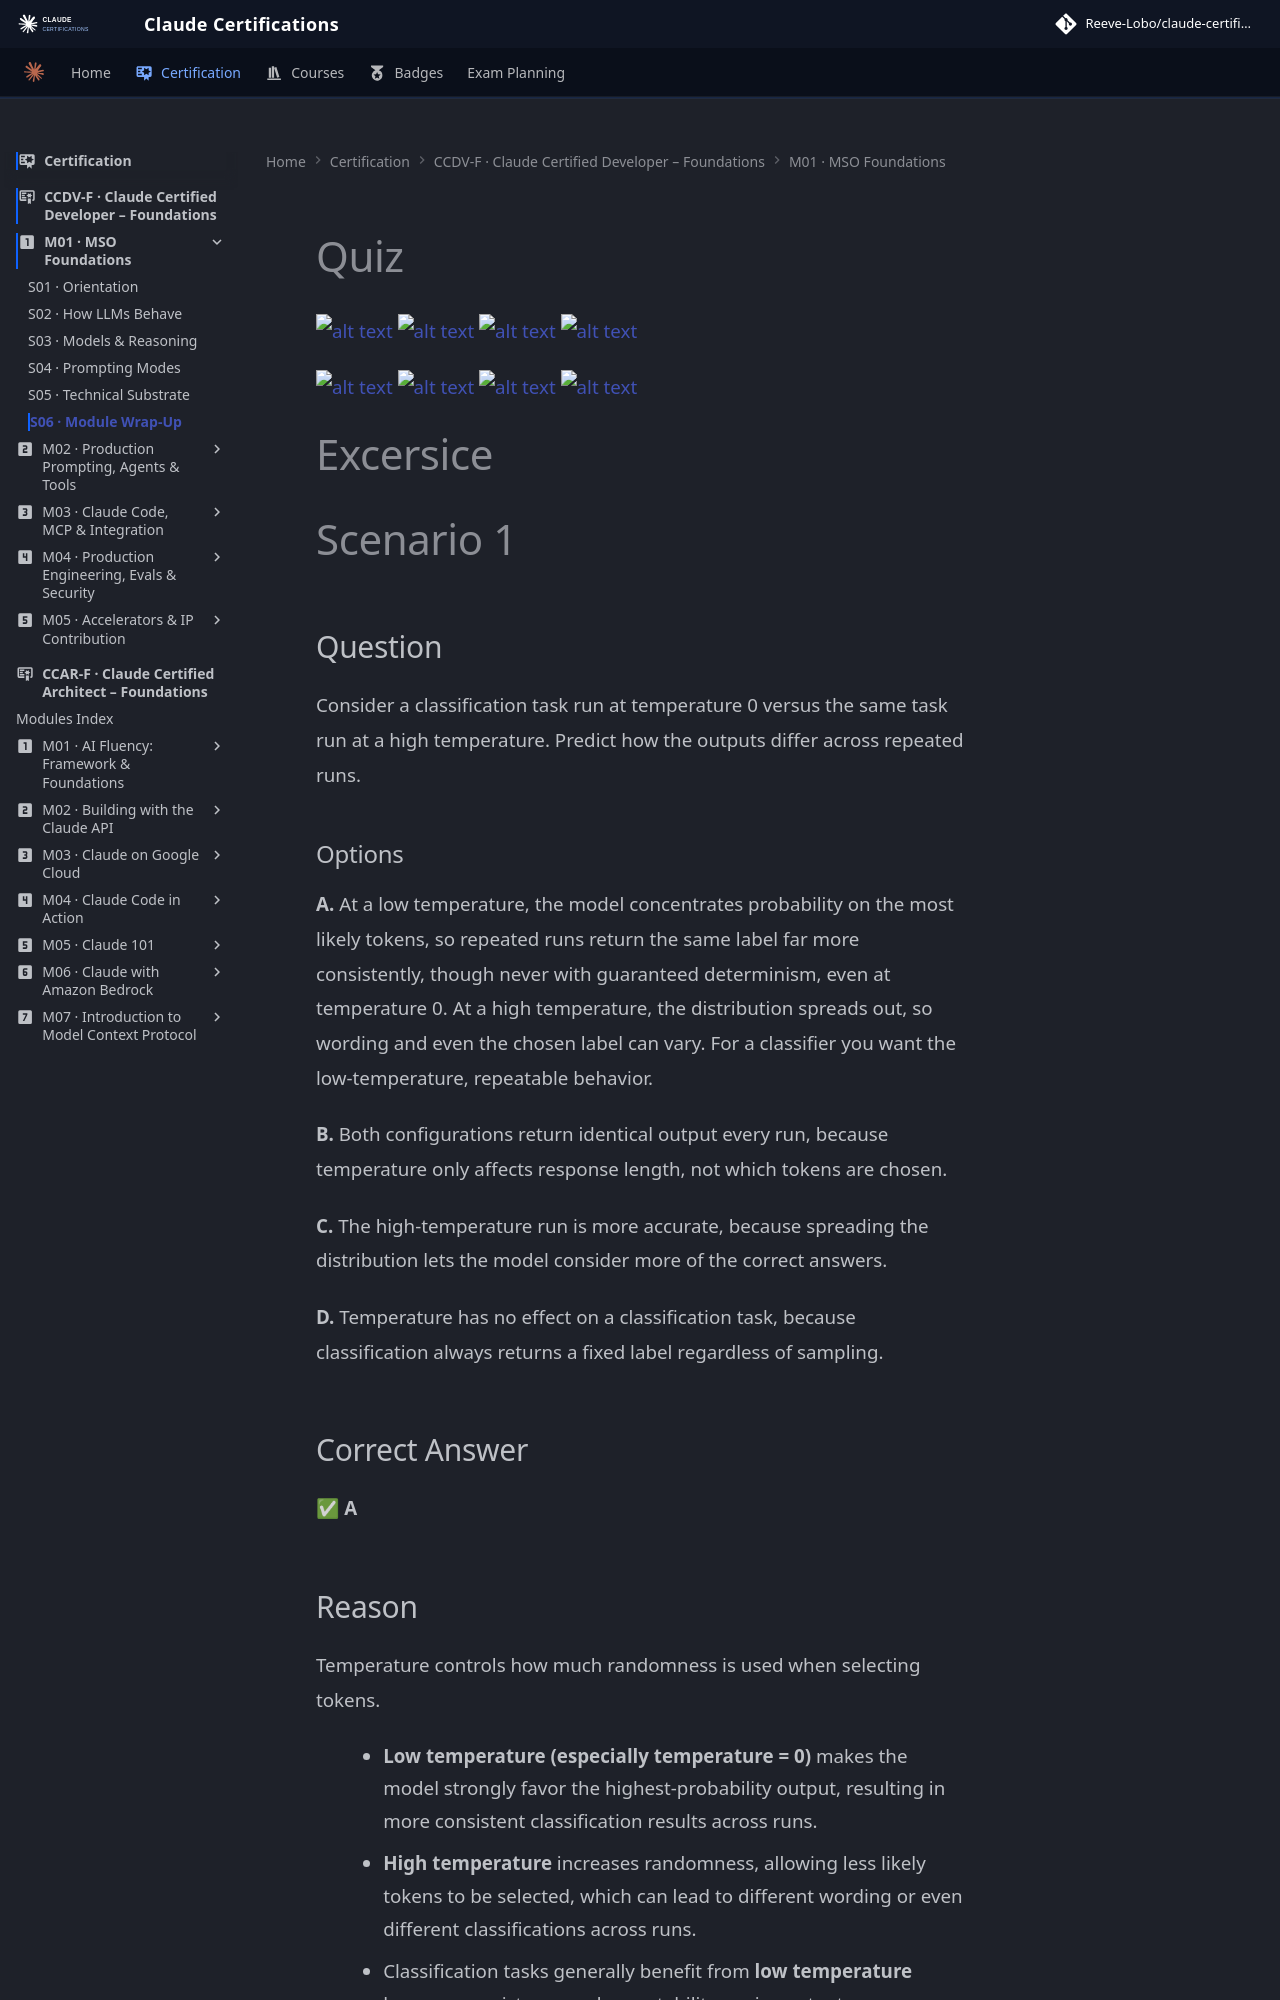

repository: reevelobo/anthropic-certified · page: certification/claude_certified_developer-foundation/modules/m01_MSO_foundation/s06_module_wrap-up/index.html · generator: mkdocs

# Quiz

![alt text](image.png)
![alt text](image-1.png)
![alt text](image-2.png)
![alt text](image-3.png)

![alt text](image-4.png)
![alt text](image-5.png)
![alt text](image-6.png)
![alt text](image-7.png)


# Excersice 
# Scenario 1

## Question
Consider a classification task run at temperature 0 versus the same task run at a high temperature. Predict how the outputs differ across repeated runs.

### Options
**A.** At a low temperature, the model concentrates probability on the most likely tokens, so repeated runs return the same label far more consistently, though never with guaranteed determinism, even at temperature 0. At a high temperature, the distribution spreads out, so wording and even the chosen label can vary. For a classifier you want the low-temperature, repeatable behavior.

**B.** Both configurations return identical output every run, because temperature only affects response length, not which tokens are chosen.

**C.** The high-temperature run is more accurate, because spreading the distribution lets the model consider more of the correct answers.

**D.** Temperature has no effect on a classification task, because classification always returns a fixed label regardless of sampling.

## Correct Answer
✅ **A**
